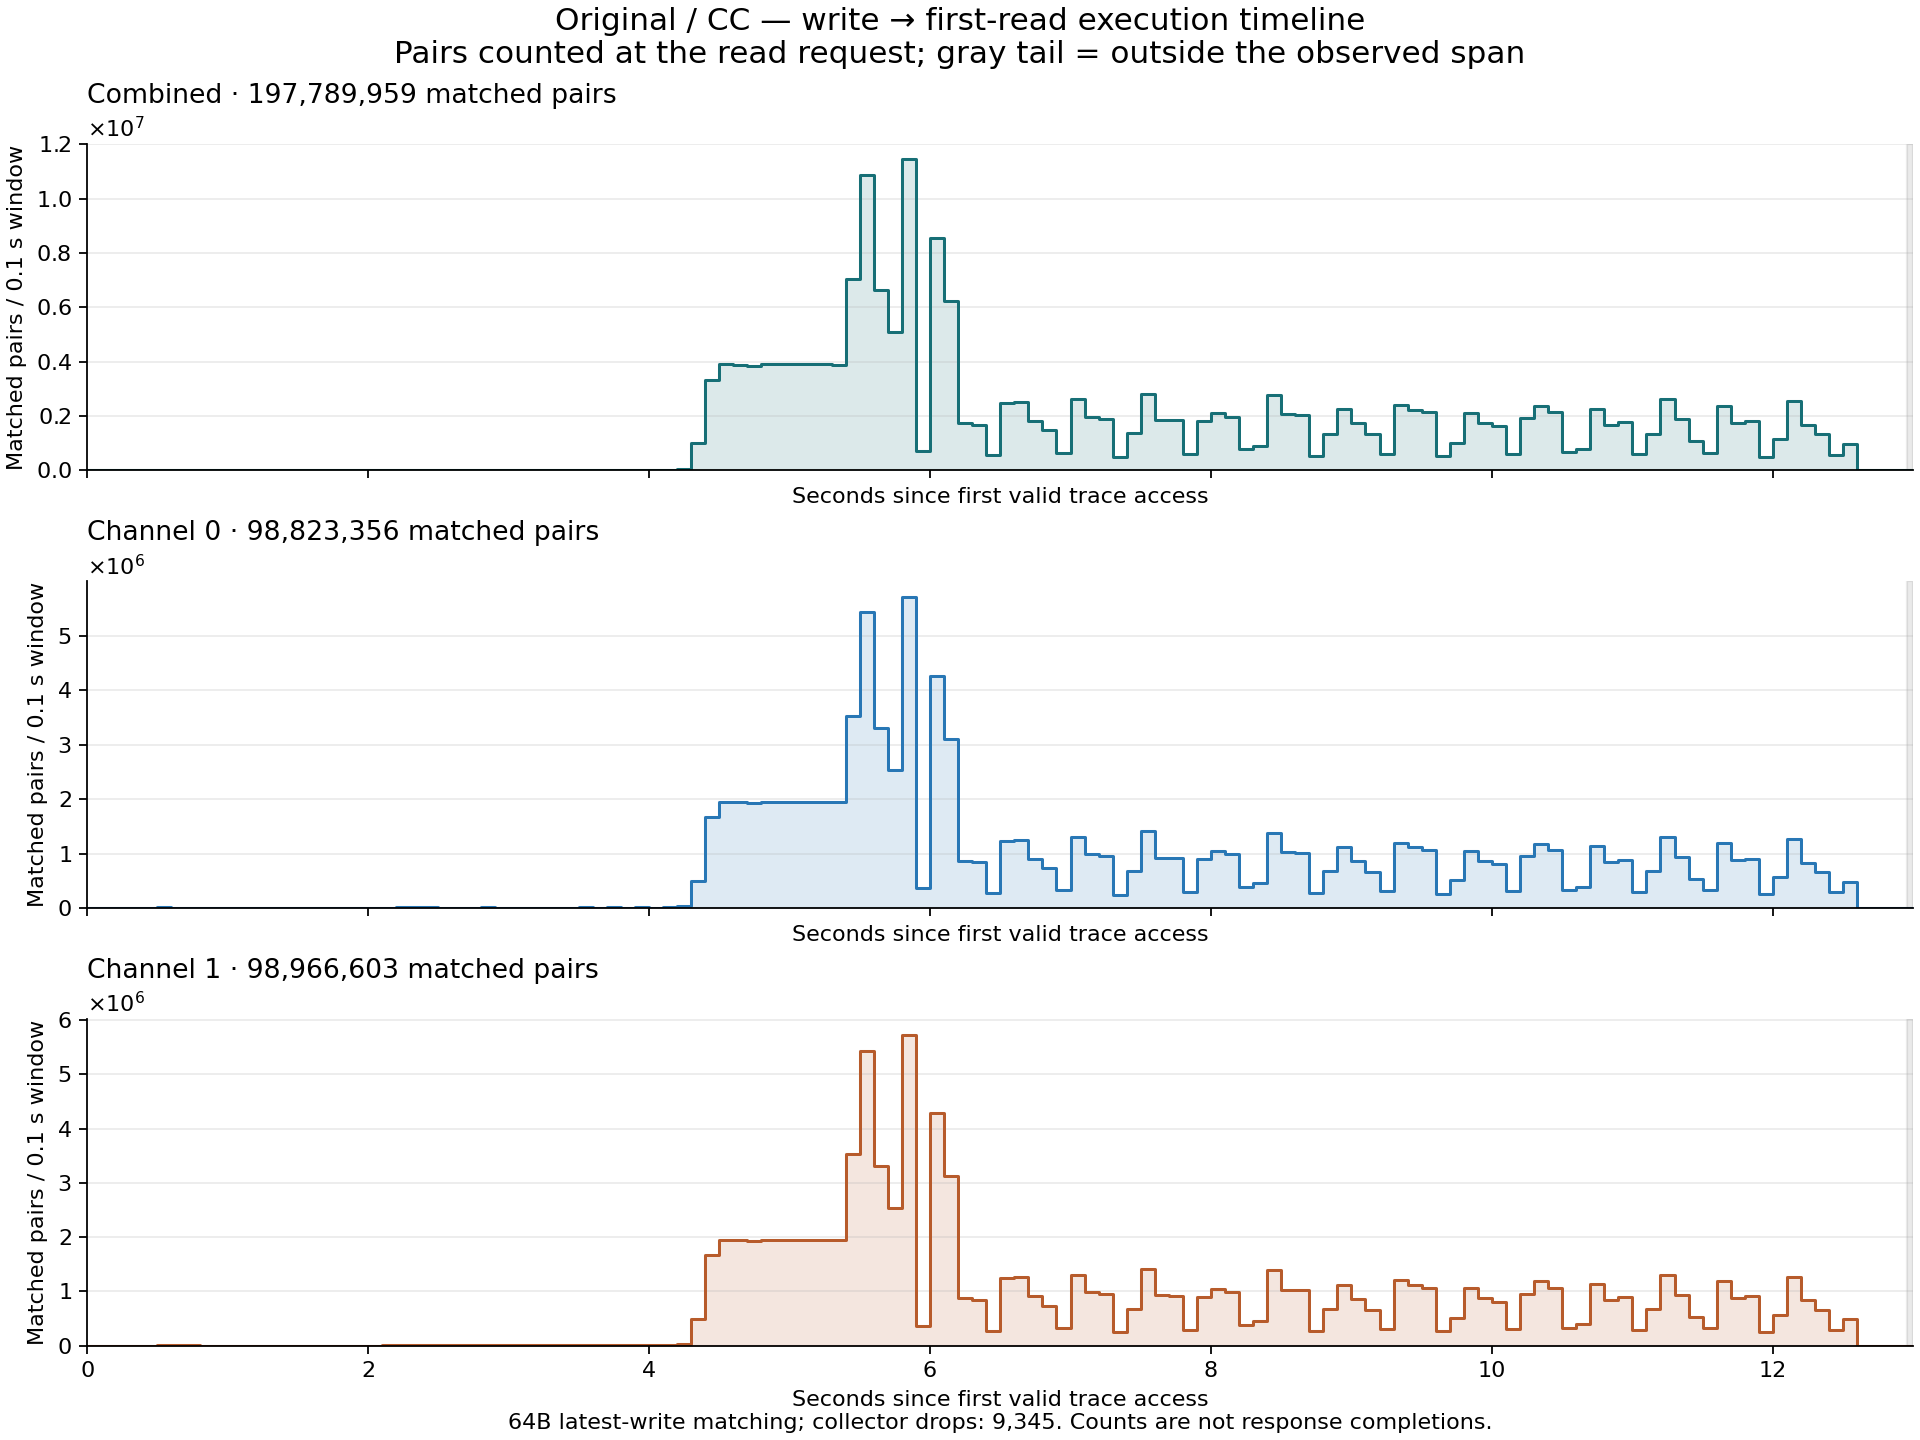

The file beside this chart, header and first rows:
group, bin, start_offset_cycles, end_offset_cycles_exclusive, reads, writes, matched_pairs
combined, 0, 0, 40000000, 3978565, 4284795, 3546
channel_0, 0, 0, 40000000, 1989281, 2142040, 1788
channel_1, 0, 0, 40000000, 1989284, 2142755, 1758
combined, 1, 40000000, 80000000, 3959807, 4389801, 6669
channel_0, 1, 40000000, 80000000, 1979951, 2194748, 3394
channel_1, 1, 40000000, 80000000, 1979856, 2195053, 3275
combined, 2, 80000000, 120000000, 3971040, 4305512, 4576
channel_0, 2, 80000000, 120000000, 1985609, 2153605, 2338
channel_1, 2, 80000000, 120000000, 1985431, 2151907, 2238
combined, 3, 120000000, 160000000, 6736965, 4933383, 3002
channel_0, 3, 120000000, 160000000, 3368476, 2468234, 1530
channel_1, 3, 120000000, 160000000, 3368489, 2465149, 1472
combined, 4, 160000000, 200000000, 12797402, 7951705, 3761
channel_0, 4, 160000000, 200000000, 6398761, 3971742, 1897
channel_1, 4, 160000000, 200000000, 6398641, 3979963, 1864
combined, 5, 200000000, 240000000, 5338079, 7192138, 19686
channel_0, 5, 200000000, 240000000, 2669683, 3597887, 9868
channel_1, 5, 200000000, 240000000, 2668396, 3594251, 9818
combined, 6, 240000000, 280000000, 5337510, 7296557, 12903
channel_0, 6, 240000000, 280000000, 2669357, 3649963, 6526
channel_1, 6, 240000000, 280000000, 2668153, 3646594, 6377
combined, 7, 280000000, 320000000, 4865429, 6376615, 11256
channel_0, 7, 280000000, 320000000, 2432977, 3188761, 5612
channel_1, 7, 280000000, 320000000, 2432452, 3187854, 5644
combined, 8, 320000000, 360000000, 3953251, 4214749, 2813
channel_0, 8, 320000000, 360000000, 1976688, 2107870, 1451
channel_1, 8, 320000000, 360000000, 1976563, 2106879, 1362
combined, 9, 360000000, 400000000, 3954573, 4207868, 2513
channel_0, 9, 360000000, 400000000, 1977310, 2104372, 1284
channel_1, 9, 360000000, 400000000, 1977263, 2103496, 1229
combined, 10, 400000000, 440000000, 3950031, 4243129, 2002
channel_0, 10, 400000000, 440000000, 1975101, 2122612, 1039
channel_1, 10, 400000000, 440000000, 1974930, 2120517, 963
combined, 11, 440000000, 480000000, 3945836, 4230731, 3700
channel_0, 11, 440000000, 480000000, 1972945, 2115884, 1870
channel_1, 11, 440000000, 480000000, 1972891, 2114847, 1830
combined, 12, 480000000, 520000000, 3949989, 4245535, 3123
channel_0, 12, 480000000, 520000000, 1975046, 2123079, 1626
channel_1, 12, 480000000, 520000000, 1974943, 2122456, 1497
combined, 13, 520000000, 560000000, 3950522, 4243995, 3085
channel_0, 13, 520000000, 560000000, 1975301, 2122339, 1604
channel_1, 13, 520000000, 560000000, 1975221, 2121656, 1481
combined, 14, 560000000, 600000000, 3950101, 4223192, 1913
channel_0, 14, 560000000, 600000000, 1975092, 2112147, 1007
channel_1, 14, 560000000, 600000000, 1975009, 2111045, 906
combined, 15, 600000000, 640000000, 3936934, 4390850, 5071
channel_0, 15, 600000000, 640000000, 1968500, 2195774, 2549
channel_1, 15, 600000000, 640000000, 1968434, 2195076, 2522
combined, 16, 640000000, 680000000, 3948584, 4235742, 2693
channel_0, 16, 640000000, 680000000, 1974391, 2119089, 1438
channel_1, 16, 640000000, 680000000, 1974193, 2116653, 1255
combined, 17, 680000000, 720000000, 3937902, 4327381, 4866
channel_0, 17, 680000000, 720000000, 1969017, 2164163, 2480
channel_1, 17, 680000000, 720000000, 1968885, 2163218, 2386
combined, 18, 720000000, 760000000, 3944665, 4240794, 3490
channel_0, 18, 720000000, 760000000, 1972407, 2121063, 1799
channel_1, 18, 720000000, 760000000, 1972258, 2119731, 1691
combined, 19, 760000000, 800000000, 3935020, 4389809, 5424
channel_0, 19, 760000000, 800000000, 1967501, 2194621, 2693
channel_1, 19, 760000000, 800000000, 1967519, 2195188, 2731
... 330 more rows
